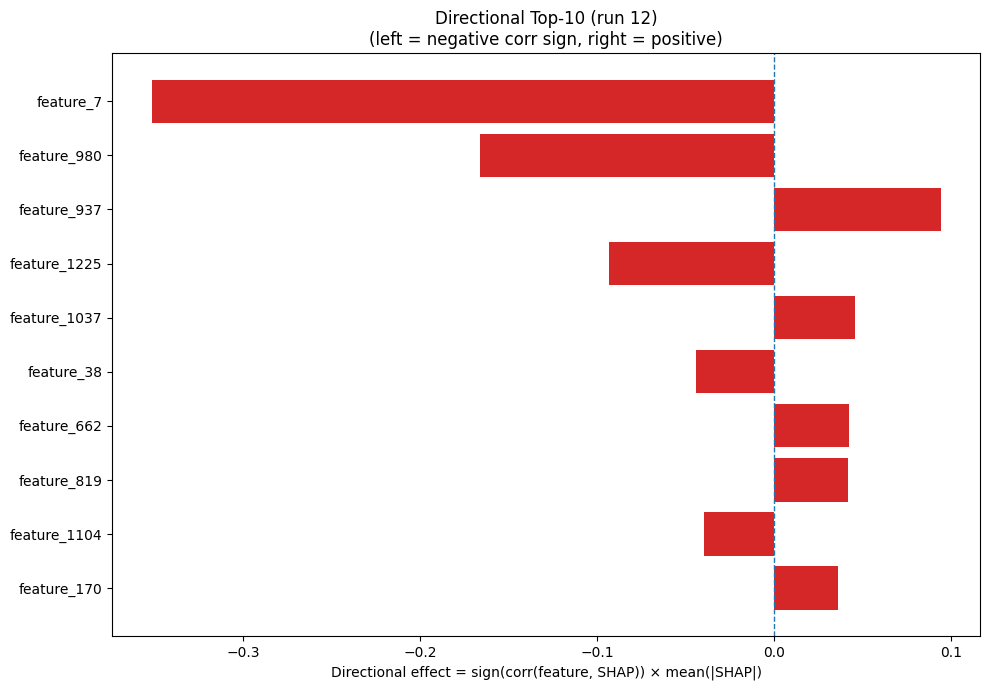

Data behind this chart, as committed beside it:
Index, Feature, CorrSign, MeanAbsSHAP, DirectionalEffect
7, feature_7, -1.0, 0.3516, -0.3516
980, feature_980, -1.0, 0.1661, -0.1661
937, feature_937, 1.0, 0.09422, 0.09422
1225, feature_1225, -1.0, 0.09322, -0.09322
1037, feature_1037, 1.0, 0.04608, 0.04608
38, feature_38, -1.0, 0.04428, -0.04428
662, feature_662, 1.0, 0.04253, 0.04253
819, feature_819, 1.0, 0.0419, 0.0419
1104, feature_1104, -1.0, 0.03921, -0.03921
170, feature_170, 1.0, 0.03651, 0.03651
63, feature_63, 1.0, 0.0358, 0.0358
370, feature_370, 1.0, 0.03457, 0.03457
314, feature_314, 1.0, 0.03426, 0.03426
540, feature_540, 1.0, 0.0336, 0.0336
525, feature_525, -1.0, 0.03322, -0.03322
883, feature_883, 1.0, 0.03177, 0.03177
436, feature_436, -1.0, 0.03109, -0.03109
137, feature_137, 1.0, 0.03052, 0.03052
599, feature_599, -1.0, 0.03034, -0.03034
328, feature_328, -1.0, 0.02956, -0.02956
836, feature_836, 1.0, 0.02912, 0.02912
313, feature_313, 1.0, 0.0265, 0.0265
996, feature_996, -1.0, 0.02649, -0.02649
991, feature_991, 1.0, 0.02438, 0.02438
603, feature_603, -1.0, 0.02343, -0.02343
805, feature_805, -1.0, 0.02331, -0.02331
505, feature_505, -1.0, 0.02327, -0.02327
246, feature_246, 1.0, 0.02319, 0.02319
28, feature_28, 1.0, 0.02264, 0.02264
89, feature_89, -1.0, 0.02262, -0.02262
1161, feature_1161, -1.0, 0.02259, -0.02259
608, feature_608, 1.0, 0.02256, 0.02256
297, feature_297, 1.0, 0.02197, 0.02197
726, feature_726, -1.0, 0.02158, -0.02158
448, feature_448, 1.0, 0.02144, 0.02144
99, feature_99, 1.0, 0.02138, 0.02138
108, feature_108, 1.0, 0.01996, 0.01996
692, feature_692, 1.0, 0.0194, 0.0194
1159, feature_1159, 1.0, 0.01932, 0.01932
1112, feature_1112, -1.0, 0.01806, -0.01806
1217, feature_1217, -1.0, 0.01786, -0.01786
992, feature_992, -1.0, 0.01784, -0.01784
797, feature_797, 1.0, 0.01727, 0.01727
655, feature_655, 1.0, 0.01714, 0.01714
863, feature_863, 1.0, 0.01713, 0.01713
1023, feature_1023, -1.0, 0.01706, -0.01706
745, feature_745, 1.0, 0.01673, 0.01673
103, feature_103, 1.0, 0.01621, 0.01621
989, feature_989, -1.0, 0.01617, -0.01617
305, feature_305, 1.0, 0.01604, 0.01604
542, feature_542, -1.0, 0.01581, -0.01581
754, feature_754, -1.0, 0.01579, -0.01579
1154, feature_1154, 1.0, 0.0151, 0.0151
1102, feature_1102, -1.0, 0.01505, -0.01505
388, feature_388, 1.0, 0.01499, 0.01499
793, feature_793, -1.0, 0.01469, -0.01469
1001, feature_1001, 1.0, 0.0146, 0.0146
92, feature_92, 1.0, 0.01441, 0.01441
1256, feature_1256, 1.0, 0.0141, 0.0141
400, feature_400, -1.0, 0.01343, -0.01343
... 1,220 more rows
